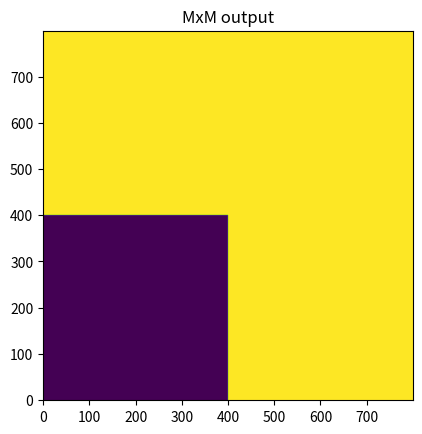

Write Python code to recreate this figure.
#Lesson1
from typing import Match
import numpy as np
import matplotlib
import matplotlib.pyplot as plt # for plotting
import itertools

from numpy.core.fromnumeric import reshape

def apply_layer (y_in = [], w = [], b = [], nlf = 0):
    '''
    y_in = previous layer results, i.e., a vector 1xN0
    b = next layer bias, i.e., a vector 1xN
    w = the connection weights, i.e., a NxN0 matrix 
    '''
    z = np.dot(y_in,w.T) + b
    if (nlf == 0) :
        y_out = sigmoid(z)
    else: y_out = np.array(np.heaviside(z,0))

    return y_out

def sigmoid (z=0):
    return 1/(1 + np.exp(-z))

def create_RandomNet (Ns =[]):
    ''' creates a random neural net
    '''
    # defining layers:
    net = []
    #loop for generating layers
    for j in range(len(Ns)):
        if j +1 < len(Ns): 
            w = np.random.uniform(low=-10,high=10,size=(Ns[j+1],Ns[j]))
            b = np.random.uniform(low=-1,high=1,size=(Ns[j+1]))
            net.append([w,b])
        #else: 
        #    b = np.random.uniform(low=-1,high=1,size=(Ns[j]))
        #    net.append([0,b])
    return net

def apply_net (net = [] ,y_in =[], nlf=0):
    ''' net must be a list of arrays, each item j being 
    [w,b] = [weights matrix, bias vector]
    Function: Loops the layers
    '''
    for j in range(len(net)):
        if j < len(net):
            y_in = apply_layer(y_in,net[j][0],net[j][1], nlf)
        else: y_in = y_in + net[j][1]
    return y_in

def Plot_2Dnetwork2(nlf=0, M=800):
    global net
    v0,v1 = np.meshgrid(np.linspace(-0.5,0.5,M),np.linspace(-0.5,0.5,M))
    v0 = v0.flatten()
    v1 = v1.flatten()
    y_in = np.zeros([np.shape(v0)[0],2])
    y_in[:,0] = v0
    y_in[:,1] = v1
    y_out = apply_net(net, y_in, nlf)
    y_plot = reshape(y_out[:,0], [M,M]) 
    plt.imshow(y_plot, origin='lower')
    plt.title(f"MxM output")
    plt.show()
    return 0

if __name__ == "__main__":
    # Running a random net
    '''
    Ns = [2,10, 33, 170,21,120, 88, 22,1] #nodes per layer
    net = create_RandomNet(Ns) #calls for a random net

    #running one time
    y_in = np.array([0.2,0.7]) # choose input
    y_out = apply_net(net, y_in, nlf =0)
    
    #plotting: 
    Plot_2Dnetwork2(nlf = 0, M=400) # running all values between -1 and 1
    '''

    # XOR gate with 3 layers: 
    ''' 
    y1,y2 <0 then answer is 0, otherwise its 1
    take y randomly 
    1st layer: do nothing and apply step function as your non-linear function
    2nd layer: take y1 - y2 and apply step function
    '''
    #''' code: 
    # Declaring values for b and net

    b = np.zeros(2)
    b2 = np.zeros(1)
    net = [[np.identity(2), b], [np.array([[1,1]]), b2], [np.array([[1]]), b2]]
    nlf = 1 # non linear function = step-function

    #running one time
    y_in = np.array([0.2,-0.7]) # choose input
    y_out = apply_net(net, y_in, nlf) # apply net

    #plotting
    Plot_2Dnetwork2(nlf) # plotting all possible values
    #'''
   
   
